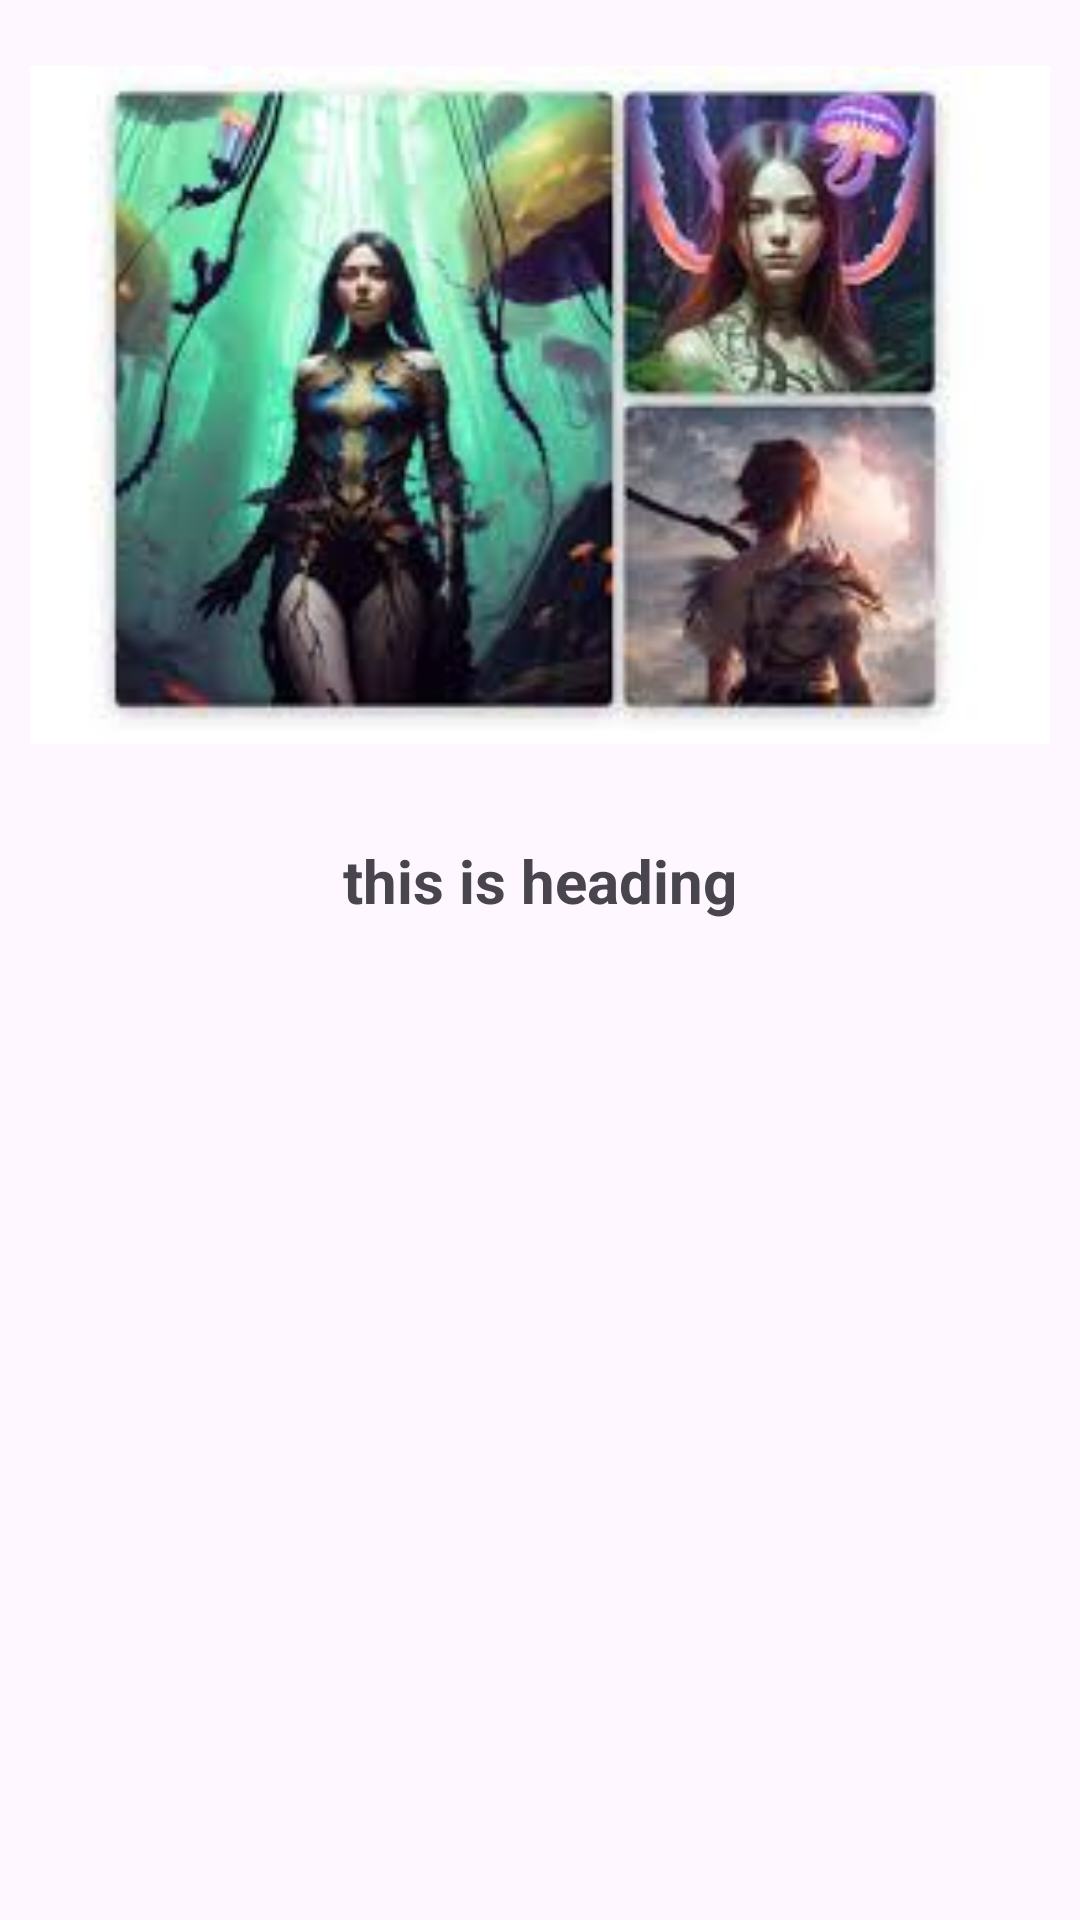

Produce the Android XML layout that renders to this screen, including the resource entries it uses.
<!-- AndroidManifest.xml: application theme Theme.ReycleViewItemClick -->
<!-- res/layout/activity_main2.xml -->
<?xml version="1.0" encoding="utf-8"?>
<LinearLayout xmlns:android="http://schemas.android.com/apk/res/android"
    xmlns:app="http://schemas.android.com/apk/res-auto"
    xmlns:tools="http://schemas.android.com/tools"
    android:id="@+id/main"
    android:layout_width="match_parent"
    android:layout_height="match_parent"
    tools:context=".MainActivity2"
    android:orientation="vertical">

    <ImageView
        android:id="@+id/topimage"
        android:layout_width="match_parent"
        android:layout_height="250dp"
        app:srcCompat="@drawable/image1"
        android:layout_margin="10dp"/>
    <TextView
        android:id="@+id/heading"
        android:layout_width="match_parent"
        android:layout_height="wrap_content"
        android:text="this is heading"
        android:gravity="center"
        android:textStyle="bold"
        android:layout_margin="10dp"
        android:textSize="20sp"/>
    <ScrollView
        android:layout_width="match_parent"
        android:layout_height="match_parent">
        <LinearLayout
            android:layout_width="match_parent"
            android:layout_height="match_parent"
            android:orientation="vertical" >
        <TextView
            android:id="@+id/desc"
            android:layout_width="match_parent"
            android:layout_height="match_parent"
            android:textSize="15sp"
            android:layout_margin="10dp"/>
        </LinearLayout>

    </ScrollView>
</LinearLayout>
<!-- resources referenced by this layout -->
<resources>
  <!-- drawable image1: jpeg bitmap (drawable, 9955 bytes) -->
  <style name="Theme.ReycleViewItemClick" parent="Base.Theme.ReycleViewItemClick" />
  <style name="Base.Theme.ReycleViewItemClick" parent="Theme.Material3.DayNight.NoActionBar">
          
          
      </style>
</resources>
